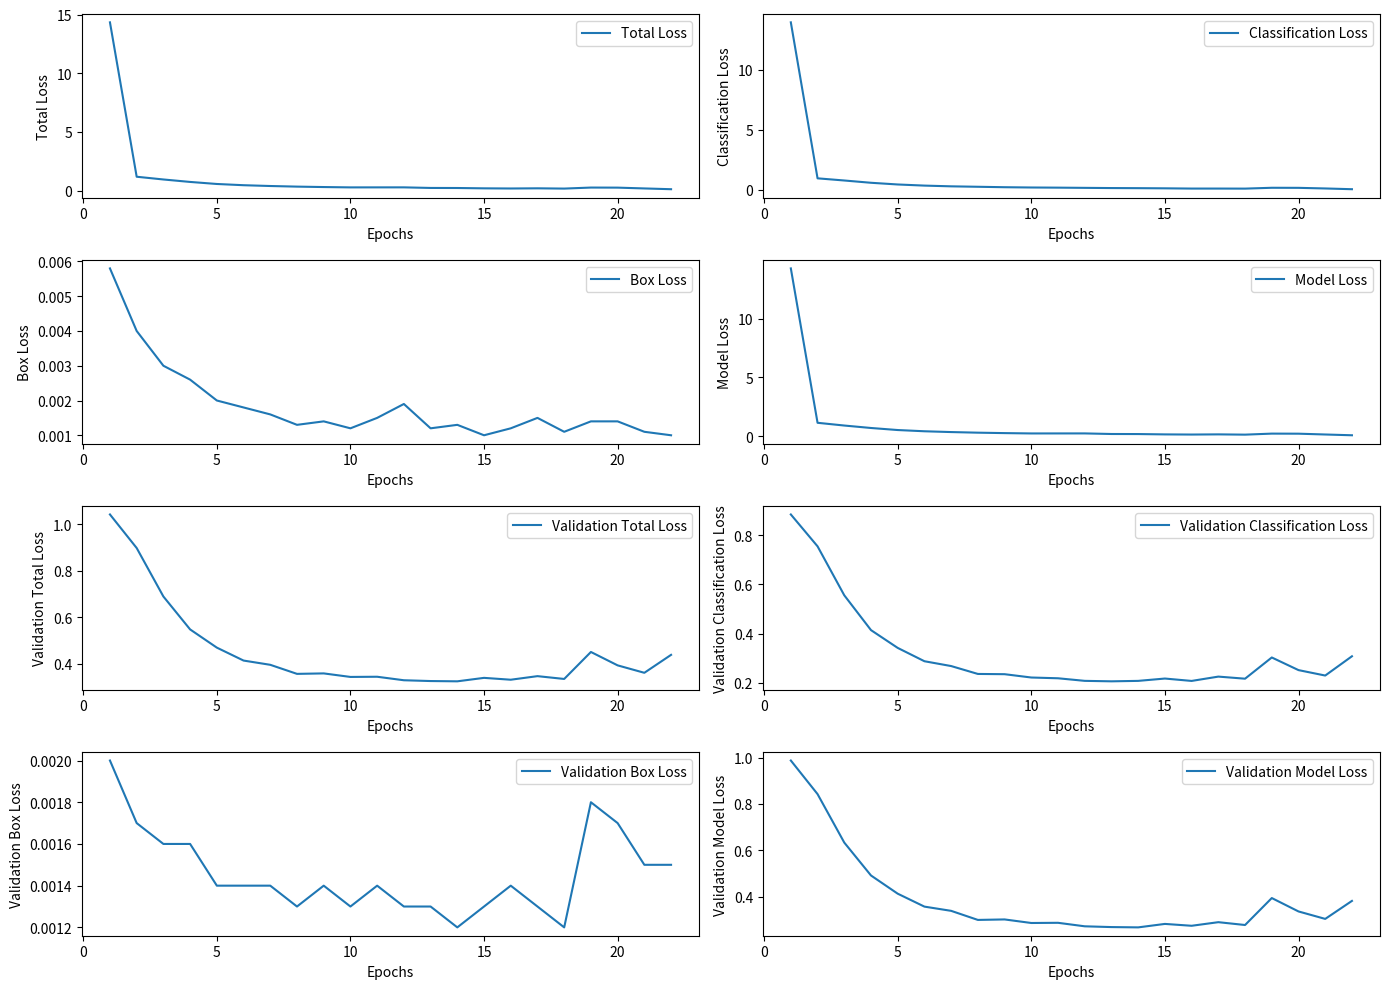

Recreate this plot in Python.

import re
import matplotlib.pyplot as plt


txt_file = """0/30 [==============================] - 66s 441ms/step - total_loss: 14.3356 - cls_loss: 13.9902 - box_loss: 0.0058 - model_loss: 14.2806 - val_total_loss: 1.0421 - val_cls_loss: 0.8848 - val_box_loss: 0.0020 - val_model_loss: 0.9872
Epoch 2/100
30/30 [==============================] - 5s 176ms/step - total_loss: 1.1946 - cls_loss: 0.9375 - box_loss: 0.0040 - model_loss: 1.1396 - val_total_loss: 0.8976 - val_cls_loss: 0.7552 - val_box_loss: 0.0017 - val_model_loss: 0.8426
Epoch 3/100
30/30 [==============================] - 5s 175ms/step - total_loss: 0.9612 - cls_loss: 0.7566 - box_loss: 0.0030 - model_loss: 0.9062 - val_total_loss: 0.6888 - val_cls_loss: 0.5560 - val_box_loss: 0.0016 - val_model_loss: 0.6338
Epoch 4/100
30/30 [==============================] - 6s 207ms/step - total_loss: 0.7521 - cls_loss: 0.5655 - box_loss: 0.0026 - model_loss: 0.6972 - val_total_loss: 0.5471 - val_cls_loss: 0.4144 - val_box_loss: 0.0016 - val_model_loss: 0.4921
Epoch 5/100
30/30 [==============================] - 5s 175ms/step - total_loss: 0.5779 - cls_loss: 0.4233 - box_loss: 0.0020 - model_loss: 0.5229 - val_total_loss: 0.4687 - val_cls_loss: 0.3420 - val_box_loss: 0.0014 - val_model_loss: 0.4137
Epoch 6/100
30/30 [==============================] - 6s 211ms/step - total_loss: 0.4730 - cls_loss: 0.3290 - box_loss: 0.0018 - model_loss: 0.4181 - val_total_loss: 0.4130 - val_cls_loss: 0.2878 - val_box_loss: 0.0014 - val_model_loss: 0.3580
Epoch 7/100
30/30 [==============================] - 5s 173ms/step - total_loss: 0.4050 - cls_loss: 0.2677 - box_loss: 0.0016 - model_loss: 0.3501 - val_total_loss: 0.3947 - val_cls_loss: 0.2682 - val_box_loss: 0.0014 - val_model_loss: 0.3398
Epoch 8/100
30/30 [==============================] - 6s 189ms/step - total_loss: 0.3531 - cls_loss: 0.2312 - box_loss: 0.0013 - model_loss: 0.2981 - val_total_loss: 0.3557 - val_cls_loss: 0.2361 - val_box_loss: 0.0013 - val_model_loss: 0.3007
Epoch 9/100
30/30 [==============================] - 5s 172ms/step - total_loss: 0.3165 - cls_loss: 0.1939 - box_loss: 0.0014 - model_loss: 0.2615 - val_total_loss: 0.3577 - val_cls_loss: 0.2351 - val_box_loss: 0.0014 - val_model_loss: 0.3028
Epoch 10/100
30/30 [==============================] - 6s 207ms/step - total_loss: 0.2874 - cls_loss: 0.1704 - box_loss: 0.0012 - model_loss: 0.2324 - val_total_loss: 0.3425 - val_cls_loss: 0.2216 - val_box_loss: 0.0013 - val_model_loss: 0.2875
Epoch 11/100
30/30 [==============================] - 7s 240ms/step - total_loss: 0.2890 - cls_loss: 0.1581 - box_loss: 0.0015 - model_loss: 0.2341 - val_total_loss: 0.3433 - val_cls_loss: 0.2185 - val_box_loss: 0.0014 - val_model_loss: 0.2883
Epoch 12/100
30/30 [==============================] - 6s 205ms/step - total_loss: 0.2900 - cls_loss: 0.1405 - box_loss: 0.0019 - model_loss: 0.2351 - val_total_loss: 0.3282 - val_cls_loss: 0.2080 - val_box_loss: 0.0013 - val_model_loss: 0.2732
Epoch 13/100
30/30 [==============================] - 6s 198ms/step - total_loss: 0.2404 - cls_loss: 0.1235 - box_loss: 0.0012 - model_loss: 0.1854 - val_total_loss: 0.3248 - val_cls_loss: 0.2061 - val_box_loss: 0.0013 - val_model_loss: 0.2699
Epoch 14/100
30/30 [==============================] - 6s 206ms/step - total_loss: 0.2353 - cls_loss: 0.1144 - box_loss: 0.0013 - model_loss: 0.1804 - val_total_loss: 0.3236 - val_cls_loss: 0.2079 - val_box_loss: 0.0012 - val_model_loss: 0.2686
Epoch 15/100
30/30 [==============================] - 5s 170ms/step - total_loss: 0.2212 - cls_loss: 0.1204 - box_loss: 9.1521e-04 - model_loss: 0.1662 - val_total_loss: 0.3054 - val_cls_loss: 0.1907 - val_box_loss: 0.0012 - val_model_loss: 0.2504
Epoch 16/100
30/30 [==============================] - 6s 213ms/step - total_loss: 0.2121 - cls_loss: 0.1135 - box_loss: 8.7249e-04 - model_loss: 0.1571 - val_total_loss: 0.3318 - val_cls_loss: 0.2135 - val_box_loss: 0.0013 - val_model_loss: 0.2769
Epoch 17/100
30/30 [==============================] - 5s 170ms/step - total_loss: 0.2067 - cls_loss: 0.1011 - box_loss: 0.0010 - model_loss: 0.1518 - val_total_loss: 0.3385 - val_cls_loss: 0.2174 - val_box_loss: 0.0013 - val_model_loss: 0.2835
Epoch 18/100
30/30 [==============================] - 6s 207ms/step - total_loss: 0.1969 - cls_loss: 0.0953 - box_loss: 9.3325e-04 - model_loss: 0.1419 - val_total_loss: 0.3334 - val_cls_loss: 0.2168 - val_box_loss: 0.0012 - val_model_loss: 0.2784
Epoch 19/100
30/30 [==============================] - 5s 168ms/step - total_loss: 0.1938 - cls_loss: 0.0807 - box_loss: 0.0012 - model_loss: 0.1389 - val_total_loss: 0.3305 - val_cls_loss: 0.2077 - val_box_loss: 0.0014 - val_model_loss: 0.2755
Epoch 20/100
30/30 [==============================] - 6s 199ms/step - total_loss: 0.2085 - cls_loss: 0.0807 - box_loss: 0.0015 - model_loss: 0.1535 - val_total_loss: 0.3459 - val_cls_loss: 0.2253 - val_box_loss: 0.0013 - val_model_loss: 0.2910
Epoch 21/100
30/30 [==============================] - 5s 168ms/step - total_loss: 0.1651 - cls_loss: 0.0721 - box_loss: 7.6187e-04 - model_loss: 0.1102 - val_total_loss: 0.3273 - val_cls_loss: 0.2085 - val_box_loss: 0.0013 - val_model_loss: 0.2723
Epoch 22/100
30/30 [==============================] - 6s 199ms/step - total_loss: 0.1857 - cls_loss: 0.0766 - box_loss: 0.0011 - model_loss: 0.1308 - val_total_loss: 0.3338 - val_cls_loss: 0.2168 - val_box_loss: 0.0012 - val_model_loss: 0.2788
Epoch 23/100
30/30 [==============================] - 6s 204ms/step - total_loss: 0.1784 - cls_loss: 0.0817 - box_loss: 8.3515e-04 - model_loss: 0.1235 - val_total_loss: 0.3349 - val_cls_loss: 0.2178 - val_box_loss: 0.0012 - val_model_loss: 0.2800
Epoch 24/100
30/30 [==============================] - 5s 169ms/step - total_loss: 0.2730 - cls_loss: 0.1471 - box_loss: 0.0014 - model_loss: 0.2180 - val_total_loss: 0.4500 - val_cls_loss: 0.3031 - val_box_loss: 0.0018 - val_model_loss: 0.3949
Epoch 25/100
30/30 [==============================] - 6s 189ms/step - total_loss: 0.2669 - cls_loss: 0.1418 - box_loss: 0.0014 - model_loss: 0.2118 - val_total_loss: 0.3923 - val_cls_loss: 0.2517 - val_box_loss: 0.0017 - val_model_loss: 0.3372
Epoch 26/100
30/30 [==============================] - 5s 174ms/step - total_loss: 0.1942 - cls_loss: 0.0968 - box_loss: 8.4464e-04 - model_loss: 0.1390 - val_total_loss: 0.3679 - val_cls_loss: 0.2363 - val_box_loss: 0.0015 - val_model_loss: 0.3128
Epoch 27/100
30/30 [==============================] - 6s 211ms/step - total_loss: 0.1984 - cls_loss: 0.0896 - box_loss: 0.0011 - model_loss: 0.1433 - val_total_loss: 0.3603 - val_cls_loss: 0.2296 - val_box_loss: 0.0015 - val_model_loss: 0.3051
Epoch 28/100
30/30 [==============================] - 6s 200ms/step - total_loss: 0.1724 - cls_loss: 0.0719 - box_loss: 9.0732e-04 - model_loss: 0.1173 - val_total_loss: 0.3525 - val_cls_loss: 0.2263 - val_box_loss: 0.0014 - val_model_loss: 0.2973
Epoch 29/100
30/30 [==============================] - 5s 176ms/step - total_loss: 0.1706 - cls_loss: 0.0753 - box_loss: 8.0214e-04 - model_loss: 0.1155 - val_total_loss: 0.3587 - val_cls_loss: 0.2341 - val_box_loss: 0.0014 - val_model_loss: 0.3036
Epoch 30/100
30/30 [==============================] - 5s 168ms/step - total_loss: 0.1683 - cls_loss: 0.0783 - box_loss: 6.9788e-04 - model_loss: 0.1132 - val_total_loss: 0.3515 - val_cls_loss: 0.2311 - val_box_loss: 0.0013 - val_model_loss: 0.2964
Epoch 31/100
30/30 [==============================] - 6s 207ms/step - total_loss: 0.1615 - cls_loss: 0.0685 - box_loss: 7.5762e-04 - model_loss: 0.1064 - val_total_loss: 0.3618 - val_cls_loss: 0.2374 - val_box_loss: 0.0014 - val_model_loss: 0.3067
Epoch 32/100
30/30 [==============================] - 5s 172ms/step - total_loss: 0.1568 - cls_loss: 0.0537 - box_loss: 9.6010e-04 - model_loss: 0.1017 - val_total_loss: 0.3441 - val_cls_loss: 0.2237 - val_box_loss: 0.0013 - val_model_loss: 0.2889
Epoch 33/100
30/30 [==============================] - 6s 190ms/step - total_loss: 0.1450 - cls_loss: 0.0562 - box_loss: 6.7395e-04 - model_loss: 0.0899 - val_total_loss: 0.3508 - val_cls_loss: 0.2304 - val_box_loss: 0.0013 - val_model_loss: 0.2957
Epoch 34/100
30/30 [==============================] - 6s 203ms/step - total_loss: 0.1400 - cls_loss: 0.0587 - box_loss: 5.2355e-04 - model_loss: 0.0849 - val_total_loss: 0.3581 - val_cls_loss: 0.2337 - val_box_loss: 0.0014 - val_model_loss: 0.3030
Epoch 35/100
30/30 [==============================] - 5s 174ms/step - total_loss: 0.1359 - cls_loss: 0.0509 - box_loss: 5.9696e-04 - model_loss: 0.0808 - val_total_loss: 0.3723 - val_cls_loss: 0.2470 - val_box_loss: 0.0014 - val_model_loss: 0.3172
Epoch 36/100
30/30 [==============================] - 5s 174ms/step - total_loss: 0.1478 - cls_loss: 0.0436 - box_loss: 9.8155e-04 - model_loss: 0.0927 - val_total_loss: 0.3633 - val_cls_loss: 0.2393 - val_box_loss: 0.0014 - val_model_loss: 0.3082
Epoch 37/100
30/30 [==============================] - 6s 196ms/step - total_loss: 0.1221 - cls_loss: 0.0376 - box_loss: 5.8971e-04 - model_loss: 0.0670 - val_total_loss: 0.3657 - val_cls_loss: 0.2446 - val_box_loss: 0.0013 - val_model_loss: 0.3106
Epoch 38/100
30/30 [==============================] - 6s 210ms/step - total_loss: 0.1150 - cls_loss: 0.0345 - box_loss: 5.0973e-04 - model_loss: 0.0599 - val_total_loss: 0.3698 - val_cls_loss: 0.2469 - val_box_loss: 0.0014 - val_model_loss: 0.3147
Epoch 39/100
30/30 [==============================] - 6s 184ms/step - total_loss: 0.1236 - cls_loss: 0.0358 - box_loss: 6.5545e-04 - model_loss: 0.0685 - val_total_loss: 0.3709 - val_cls_loss: 0.2474 - val_box_loss: 0.0014 - val_model_loss: 0.3158
Epoch 40/100
30/30 [==============================] - 5s 170ms/step - total_loss: 0.1369 - cls_loss: 0.0365 - box_loss: 9.0680e-04 - model_loss: 0.0818 - val_total_loss: 0.3698 - val_cls_loss: 0.2475 - val_box_loss: 0.0013 - val_model_loss: 0.3147
Epoch 41/100
30/30 [==============================] - 6s 200ms/step - total_loss: 0.1268 - cls_loss: 0.0422 - box_loss: 5.9183e-04 - model_loss: 0.0717 - val_total_loss: 0.3802 - val_cls_loss: 0.2596 - val_box_loss: 0.0013 - val_model_loss: 0.3252
Epoch 42/100
30/30 [==============================] - 5s 169ms/step - total_loss: 0.1141 - cls_loss: 0.0362 - box_loss: 4.5653e-04 - model_loss: 0.0591 - val_total_loss: 0.3801 - val_cls_loss: 0.2600 - val_box_loss: 0.0013 - val_model_loss: 0.3251
Epoch 43/100
30/30 [==============================] - 6s 213ms/step - total_loss: 0.1229 - cls_loss: 0.0412 - box_loss: 5.3317e-04 - model_loss: 0.0679 - val_total_loss: 0.3831 - val_cls_loss: 0.2646 - val_box_loss: 0.0013 - val_model_loss: 0.3281
Epoch 44/100
30/30 [==============================] - 6s 183ms/step - total_loss: 0.1282 - cls_loss: 0.0377 - box_loss: 7.0942e-04 - model_loss: 0.0731 - val_total_loss: 0.4143 - val_cls_loss: 0.2939 - val_box_loss: 0.0013 - val_model_loss: 0.3593
Epoch 45/100
30/30 [==============================] - 5s 170ms/step - total_loss: 0.1121 - cls_loss: 0.0323 - box_loss: 4.9546e-04 - model_loss: 0.0570 - val_total_loss: 0.4145 - val_cls_loss: 0.2963 - val_box_loss: 0.0013 - val_model_loss: 0.3595
Epoch 46/100
30/30 [==============================] - 5s 173ms/step - total_loss: 0.1132 - cls_loss: 0.0367 - box_loss: 4.2932e-04 - model_loss: 0.0582 - val_total_loss: 0.4164 - val_cls_loss: 0.2979 - val_box_loss: 0.0013 - val_model_loss: 0.3614
Epoch 47/100
30/30 [==============================] - 5s 175ms/step - total_loss: 0.1073 - cls_loss: 0.0276 - box_loss: 4.9285e-04 - model_loss: 0.0522 - val_total_loss: 0.4117 - val_cls_loss: 0.2921 - val_box_loss: 0.0013 - val_model_loss: 0.3567
Epoch 48/100
30/30 [==============================] - 6s 200ms/step - total_loss: 0.1153 - cls_loss: 0.0361 - box_loss: 4.8306e-04 - model_loss: 0.0603 - val_total_loss: 0.4164 - val_cls_loss: 0.2973 - val_box_loss: 0.0013 - val_model_loss: 0.3614
Epoch 49/100
30/30 [==============================] - 5s 177ms/step - total_loss: 0.1034 - cls_loss: 0.0251 - box_loss: 4.6587e-04 - model_loss: 0.0484 - val_total_loss: 0.4252 - val_cls_loss: 0.3047 - val_box_loss: 0.0013 - val_model_loss: 0.3702
Epoch 50/100
30/30 [==============================] - 6s 208ms/step - total_loss: 0.1059 - cls_loss: 0.0282 - box_loss: 4.5344e-04 - model_loss: 0.0508 - val_total_loss: 0.4087 - val_cls_loss: 0.2913 - val_box_loss: 0.0012 - val_model_loss: 0.3537
Epoch 51/100
30/30 [==============================] - 5s 169ms/step - total_loss: 0.1270 - cls_loss: 0.0375 - box_loss: 6.9003e-04 - model_loss: 0.0720 - val_total_loss: 0.3905 - val_cls_loss: 0.2727 - val_box_loss: 0.0013 - val_model_loss: 0.3355
Epoch 52/100
30/30 [==============================] - 6s 207ms/step - total_loss: 0.1051 - cls_loss: 0.0278 - box_loss: 4.4440e-04 - model_loss: 0.0501 - val_total_loss: 0.4038 - val_cls_loss: 0.2828 - val_box_loss: 0.0013 - val_model_loss: 0.3488
Epoch 53/100
30/30 [==============================] - 5s 173ms/step - total_loss: 0.1089 - cls_loss: 0.0251 - box_loss: 5.7645e-04 - model_loss: 0.0539 - val_total_loss: 0.4134 - val_cls_loss: 0.2921 - val_box_loss: 0.0013 - val_model_loss: 0.3584
Epoch 54/100
30/30 [==============================] - 6s 211ms/step - total_loss: 0.1325 - cls_loss: 0.0270 - box_loss: 0.0010 - model_loss: 0.0775 - val_total_loss: 0.4376 - val_cls_loss: 0.3080 - val_box_loss: 0.0015 - val_model_loss: 0.3826
Epoch 55/100
30/30 [==============================] - 6s 198ms/step - total_loss: 0.1220 - cls_loss: 0.0314 - box_loss: 7.1229e-04 - model_loss: 0.0670 - val_total_loss: 0.4177 - val_cls_loss: 0.2935 - val_box_loss: 0.0014 - val_model_loss: 0.3627
Epoch 56/100
30/30 [==============================] - 5s 172ms/step - total_loss: 0.1226 - cls_loss: 0.0370 - box_loss: 6.1162e-04 - model_loss: 0.0676 - val_total_loss: 0.4244 - val_cls_loss: 0.3003 - val_box_loss: 0.0014 - val_model_loss: 0.3694
Epoch 57/100
30/30 [==============================] - 6s 201ms/step - total_loss: 0.1268 - cls_loss: 0.0327 - box_loss: 7.8454e-04 - model_loss: 0.0719 - val_total_loss: 0.4210 - val_cls_loss: 0.2944 - val_box_loss: 0.0014 - val_model_loss: 0.3661
Epoch 58/100
30/30 [==============================] - 6s 193ms/step - total_loss: 0.1200 - cls_loss: 0.0247 - box_loss: 8.0744e-04 - model_loss: 0.0651 - val_total_loss: 0.4291 - val_cls_loss: 0.2992 - val_box_loss: 0.0015 - val_model_loss: 0.3741
Epoch 59/100
30/30 [==============================] - 5s 172ms/step - total_loss: 0.1347 - cls_loss: 0.0315 - box_loss: 9.6482e-04 - model_loss: 0.0797 - val_total_loss: 0.4318 - val_cls_loss: 0.3055 - val_box_loss: 0.0014 - val_model_loss: 0.3769
Epoch 60/100
30/30 [==============================] - 6s 204ms/step - total_loss: 0.1175 - cls_loss: 0.0228 - box_loss: 7.9551e-04 - model_loss: 0.0625 - val_total_loss: 0.4222 - val_cls_loss: 0.3009 - val_box_loss: 0.0013 - val_model_loss: 0.3673
Epoch 61/100
30/30 [==============================] - 5s 171ms/step - total_loss: 0.1253 - cls_loss: 0.0336 - box_loss: 7.3396e-04 - model_loss: 0.0703 - val_total_loss: 0.4221 - val_cls_loss: 0.3044 - val_box_loss: 0.0013 - val_model_loss: 0.3672
Epoch 62/100
30/30 [==============================] - 5s 171ms/step - total_loss: 0.1357 - cls_loss: 0.0332 - box_loss: 9.5000e-04 - model_loss: 0.0807 - val_total_loss: 0.4078 - val_cls_loss: 0.2856 - val_box_loss: 0.0013 - val_model_loss: 0.3529
Epoch 63/100
30/30 [==============================] - 6s 188ms/step - total_loss: 0.1301 - cls_loss: 0.0278 - box_loss: 9.4730e-04 - model_loss: 0.0752 - val_total_loss: 0.4084 - val_cls_loss: 0.2850 - val_box_loss: 0.0014 - val_model_loss: 0.3535
Epoch 64/100
30/30 [==============================] - 6s 194ms/step - total_loss: 0.1176 - cls_loss: 0.0258 - box_loss: 7.3795e-04 - model_loss: 0.0627 - val_total_loss: 0.4209 - val_cls_loss: 0.2949 - val_box_loss: 0.0014 - val_model_loss: 0.3660
Epoch 65/100
30/30 [==============================] - 7s 214ms/step - total_loss: 0.0941 - cls_loss: 0.0183 - box_loss: 4.1812e-04 - model_loss: 0.0392 - val_total_loss: 0.4439 - val_cls_loss: 0.3164 - val_box_loss: 0.0015 - val_model_loss: 0.3890
Epoch 66/100
30/30 [==============================] - 7s 214ms/step - total_loss: 0.1001 - cls_loss: 0.0215 - box_loss: 4.7330e-04 - model_loss: 0.0452 - val_total_loss: 0.4528 - val_cls_loss: 0.3231 - val_box_loss: 0.0015 - val_model_loss: 0.3979
Epoch 67/100
30/30 [==============================] - 6s 205ms/step - total_loss: 0.0969 - cls_loss: 0.0201 - box_loss: 4.3725e-04 - model_loss: 0.0419 - val_total_loss: 0.4511 - val_cls_loss: 0.3262 - val_box_loss: 0.0014 - val_model_loss: 0.3962
Epoch 68/100
30/30 [==============================] - 5s 174ms/step - total_loss: 0.1109 - cls_loss: 0.0300 - box_loss: 5.1976e-04 - model_loss: 0.0560 - val_total_loss: 0.4423 - val_cls_loss: 0.3137 - val_box_loss: 0.0015 - val_model_loss: 0.3874
Epoch 69/100
30/30 [==============================] - 5s 178ms/step - total_loss: 0.1259 - cls_loss: 0.0408 - box_loss: 6.0400e-04 - model_loss: 0.0710 - val_total_loss: 0.4344 - val_cls_loss: 0.3124 - val_box_loss: 0.0013 - val_model_loss: 0.3795
Epoch 70/100
30/30 [==============================] - 5s 173ms/step - total_loss: 0.0959 - cls_loss: 0.0193 - box_loss: 4.3317e-04 - model_loss: 0.0410 - val_total_loss: 0.4373 - val_cls_loss: 0.3190 - val_box_loss: 0.0013 - val_model_loss: 0.3824
Epoch 71/100
30/30 [==============================] - 6s 194ms/step - total_loss: 0.0959 - cls_loss: 0.0186 - box_loss: 4.4751e-04 - model_loss: 0.0410 - val_total_loss: 0.4540 - val_cls_loss: 0.3352 - val_box_loss: 0.0013 - val_model_loss: 0.3991
Epoch 72/100
30/30 [==============================] - 5s 168ms/step - total_loss: 0.1016 - cls_loss: 0.0191 - box_loss: 5.5197e-04 - model_loss: 0.0467 - val_total_loss: 0.4385 - val_cls_loss: 0.3216 - val_box_loss: 0.0012 - val_model_loss: 0.3836
Epoch 73/100
30/30 [==============================] - 5s 173ms/step - total_loss: 0.1186 - cls_loss: 0.0295 - box_loss: 6.8361e-04 - model_loss: 0.0637 - val_total_loss: 0.4404 - val_cls_loss: 0.3198 - val_box_loss: 0.0013 - val_model_loss: 0.3855
Epoch 74/100
30/30 [==============================] - 5s 173ms/step - total_loss: 0.1171 - cls_loss: 0.0261 - box_loss: 7.2368e-04 - model_loss: 0.0623 - val_total_loss: 0.4599 - val_cls_loss: 0.3378 - val_box_loss: 0.0013 - val_model_loss: 0.4050
Epoch 75/100
30/30 [==============================] - 6s 191ms/step - total_loss: 0.1011 - cls_loss: 0.0151 - box_loss: 6.2282e-04 - model_loss: 0.0463 - val_total_loss: 0.4596 - val_cls_loss: 0.3351 - val_box_loss: 0.0014 - val_model_loss: 0.4048
Epoch 76/100
30/30 [==============================] - 6s 185ms/step - total_loss: 0.0905 - cls_loss: 0.0164 - box_loss: 3.8389e-04 - model_loss: 0.0356 - val_total_loss: 0.4861 - val_cls_loss: 0.3605 - val_box_loss: 0.0014 - val_model_loss: 0.4313
Epoch 77/100
30/30 [==============================] - 6s 209ms/step - total_loss: 0.1114 - cls_loss: 0.0264 - box_loss: 6.0414e-04 - model_loss: 0.0566 - val_total_loss: 0.4776 - val_cls_loss: 0.3508 - val_box_loss: 0.0014 - val_model_loss: 0.4228
Epoch 78/100
30/30 [==============================] - 5s 174ms/step - total_loss: 0.0958 - cls_loss: 0.0138 - box_loss: 5.4198e-04 - model_loss: 0.0409 - val_total_loss: 0.4794 - val_cls_loss: 0.3509 - val_box_loss: 0.0015 - val_model_loss: 0.4246
Epoch 79/100
30/30 [==============================] - 5s 174ms/step - total_loss: 0.1001 - cls_loss: 0.0177 - box_loss: 5.5167e-04 - model_loss: 0.0452 - val_total_loss: 0.4825 - val_cls_loss: 0.3575 - val_box_loss: 0.0014 - val_model_loss: 0.4277
Epoch 80/100
30/30 [==============================] - 6s 186ms/step - total_loss: 0.1118 - cls_loss: 0.0280 - box_loss: 5.8003e-04 - model_loss: 0.0570 - val_total_loss: 0.4675 - val_cls_loss: 0.3453 - val_box_loss: 0.0013 - val_model_loss: 0.4127
Epoch 81/100
30/30 [==============================] - 5s 175ms/step - total_loss: 0.0891 - cls_loss: 0.0109 - box_loss: 4.6892e-04 - model_loss: 0.0343 - val_total_loss: 0.4521 - val_cls_loss: 0.3339 - val_box_loss: 0.0013 - val_model_loss: 0.3972
Epoch 82/100
30/30 [==============================] - 5s 177ms/step - total_loss: 0.1048 - cls_loss: 0.0209 - box_loss: 5.8195e-04 - model_loss: 0.0500 - val_total_loss: 0.4535 - val_cls_loss: 0.3352 - val_box_loss: 0.0013 - val_model_loss: 0.3987
Epoch 83/100
30/30 [==============================] - 5s 170ms/step - total_loss: 0.1186 - cls_loss: 0.0267 - box_loss: 7.4208e-04 - model_loss: 0.0638 - val_total_loss: 0.4401 - val_cls_loss: 0.3200 - val_box_loss: 0.0013 - val_model_loss: 0.3853
Epoch 84/100
30/30 [==============================] - 6s 184ms/step - total_loss: 0.1037 - cls_loss: 0.0148 - box_loss: 6.8151e-04 - model_loss: 0.0489 - val_total_loss: 0.4640 - val_cls_loss: 0.3401 - val_box_loss: 0.0014 - val_model_loss: 0.4092
Epoch 85/100
30/30 [==============================] - 5s 173ms/step - total_loss: 0.1100 - cls_loss: 0.0239 - box_loss: 6.2668e-04 - model_loss: 0.0552 - val_total_loss: 0.4728 - val_cls_loss: 0.3497 - val_box_loss: 0.0014 - val_model_loss: 0.4180
Epoch 86/100
30/30 [==============================] - 6s 203ms/step - total_loss: 0.0926 - cls_loss: 0.0169 - box_loss: 4.1826e-04 - model_loss: 0.0378 - val_total_loss: 0.4905 - val_cls_loss: 0.3678 - val_box_loss: 0.0014 - val_model_loss: 0.4357
Epoch 87/100
total_loss: 0.0854 - cls_loss: 0.0147 - box_loss: 3.1862e-04 - model_loss: 0.0306 - val_total_loss: 0.4375 - val_cls_loss: 0.3151 - val_box_loss: 0.0014 - val_model_loss: 0.3827
Epoch 88/100
30/30 [==============================] - 5s 175ms/step - total_loss: 0.0903 - cls_loss: 0.0165 - box_loss: 3.8001e-04 - model_loss: 0.0355 - val_total_loss: 0.4681 - val_cls_loss: 0.3383 - val_box_loss: 0.0015 - val_model_loss: 0.4133
Epoch 89/100
30/30 [==============================] - 6s 204ms/step - total_loss: 0.0956 - cls_loss: 0.0209 - box_loss: 3.9925e-04 - model_loss: 0.0408 - val_total_loss: 0.4716 - val_cls_loss: 0.3471 - val_box_loss: 0.0014 - val_model_loss: 0.4169
Epoch 90/100
30/30 [==============================] - 6s 206ms/step - total_loss: 0.0940 - cls_loss: 0.0182 - box_loss: 4.2096e-04 - model_loss: 0.0393 - val_total_loss: 0.4583 - val_cls_loss: 0.3342 - val_box_loss: 0.0014 - val_model_loss: 0.4035
Epoch 91/100
30/30 [==============================] - 6s 210ms/step - total_loss: 0.0909 - cls_loss: 0.0123 - box_loss: 4.7623e-04 - model_loss: 0.0361 - val_total_loss: 0.4585 - val_cls_loss: 0.3349 - val_box_loss: 0.0014 - val_model_loss: 0.4037
Epoch 92/100
30/30 [==============================] - 6s 181ms/step - total_loss: 0.0949 - cls_loss: 0.0115 - box_loss: 5.7280e-04 - model_loss: 0.0402 - val_total_loss: 0.4616 - val_cls_loss: 0.3369 - val_box_loss: 0.0014 - val_model_loss: 0.4069
Epoch 93/100
30/30 [==============================] - 5s 175ms/step - total_loss: 0.1141 - cls_loss: 0.0263 - box_loss: 6.6052e-04 - model_loss: 0.0593 - val_total_loss: 0.4672 - val_cls_loss: 0.3369 - val_box_loss: 0.0015 - val_model_loss: 0.4124
Epoch 94/100
30/30 [==============================] - 6s 210ms/step - total_loss: 0.1126 - cls_loss: 0.0160 - box_loss: 8.3728e-04 - model_loss: 0.0579 - val_total_loss: 0.4634 - val_cls_loss: 0.3342 - val_box_loss: 0.0015 - val_model_loss: 0.4087
Epoch 95/100
30/30 [==============================] - 6s 209ms/step - total_loss: 0.0937 - cls_loss: 0.0155 - box_loss: 4.7037e-04 - model_loss: 0.0390 - val_total_loss: 0.4526 - val_cls_loss: 0.3252 - val_box_loss: 0.0015 - val_model_loss: 0.3979
Epoch 96/100
30/30 [==============================] - 5s 172ms/step - total_loss: 0.0838 - cls_loss: 0.0101 - box_loss: 3.7900e-04 - model_loss: 0.0290 - val_total_loss: 0.4674 - val_cls_loss: 0.3381 - val_box_loss: 0.0015 - val_model_loss: 0.4127
Epoch 97/100
30/30 [==============================] - 6s 202ms/step - total_loss: 0.1081 - cls_loss: 0.0171 - box_loss: 7.2588e-04 - model_loss: 0.0534 - val_total_loss: 0.4780 - val_cls_loss: 0.3481 - val_box_loss: 0.0015 - val_model_loss: 0.4233
Epoch 98/100
30/30 [==============================] - 5s 170ms/step - total_loss: 0.0818 - cls_loss: 0.0094 - box_loss: 3.5368e-04 - model_loss: 0.0271 - val_total_loss: 0.4714 - val_cls_loss: 0.3459 - val_box_loss: 0.0014 - val_model_loss: 0.4167
Epoch 99/100
30/30 [==============================] - 5s 168ms/step - total_loss: 0.0778 - cls_loss: 0.0082 - box_loss: 2.9762e-04 - model_loss: 0.0231 - val_total_loss: 0.4700 - val_cls_loss: 0.3445 - val_box_loss: 0.0014 - val_model_loss: 0.4153
Epoch 100/100
30/30 [==============================] - 5s 173ms/step - total_loss: 0.0788 - cls_loss: 0.0074 - box_loss: 3.3287e-04 - model_loss: 0.0241 - val_total_loss: 0.4701 - val_cls_loss: 0.3474 - val_box_loss: 0.0014 - val_model_loss: 0.4154
"""

pattern = r"total_loss: (\d+\.\d+) - cls_loss: (\d+\.\d+) - box_loss: (\d+\.\d+) - model_loss: (\d+\.\d+) - val_total_loss: (\d+\.\d+) - val_cls_loss: (\d+\.\d+) - val_box_loss: (\d+\.\d+) - val_model_loss: (\d+\.\d+)"

matches = re.findall(pattern, txt_file)
print(matches)
# Convert the matched strings to float and separate them into lists
total_losses, cls_losses, box_losses, model_losses, val_total_losses, val_cls_losses, val_box_losses, val_model_losses = zip(*((float(total), float(cls), float(box), float(model), float(val_total), float(val_cls), float(val_box), float(val_model)) 
                                                           for total, cls, box, model,val_total, val_cls, val_box, val_model in matches))

epochs = range(1, len(total_losses) + 1)

plt.figure(figsize=(14, 10))

plt.subplot(4, 2, 1)
plt.plot(epochs, total_losses, label="Total Loss")
plt.xlabel("Epochs")
plt.ylabel("Total Loss")
plt.legend()

plt.subplot(4, 2, 2)
plt.plot(epochs, cls_losses, label="Classification Loss")
plt.xlabel("Epochs")
plt.ylabel("Classification Loss")
plt.legend()

plt.subplot(4, 2, 3)
plt.plot(epochs, box_losses, label="Box Loss")
plt.xlabel("Epochs")
plt.ylabel("Box Loss")
plt.legend()

plt.subplot(4, 2, 4)
plt.plot(epochs, model_losses, label="Model Loss")
plt.xlabel("Epochs")
plt.ylabel("Model Loss")
plt.legend()

plt.subplot(4, 2, 5)
plt.plot(epochs, val_total_losses, label="Validation Total Loss")
plt.xlabel("Epochs")
plt.ylabel("Validation Total Loss")
plt.legend()

plt.subplot(4, 2, 6)
plt.plot(epochs, val_cls_losses, label="Validation Classification Loss")
plt.xlabel("Epochs")
plt.ylabel("Validation Classification Loss")
plt.legend()

plt.subplot(4, 2, 7)
plt.plot(epochs, val_box_losses, label="Validation Box Loss")
plt.xlabel("Epochs")
plt.ylabel("Validation Box Loss")
plt.legend()

plt.subplot(4, 2, 8)
plt.plot(epochs, val_model_losses, label="Validation Model Loss")
plt.xlabel("Epochs")
plt.ylabel("Validation Model Loss")
plt.legend()

plt.tight_layout()
plt.show()
